Image classification data set "crops" (muhammad-zainal-muttaqin/Anylabel on GitHub). Class labels (2): ripe, unripe.

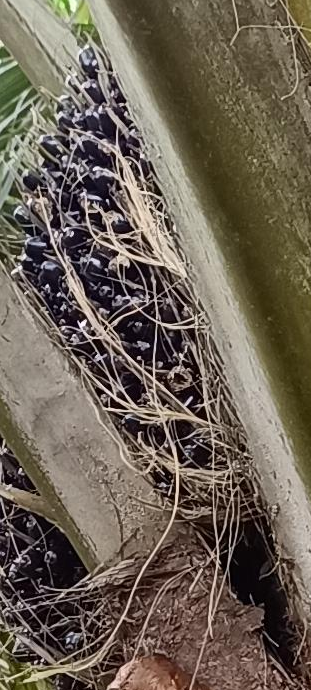
Label: unripe

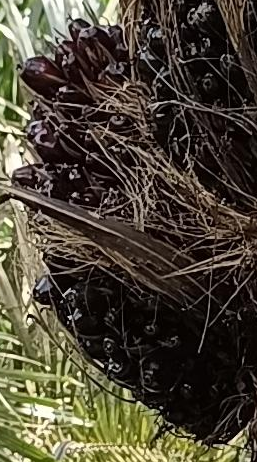
Label: ripe

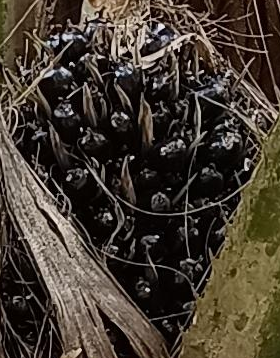
Label: unripe

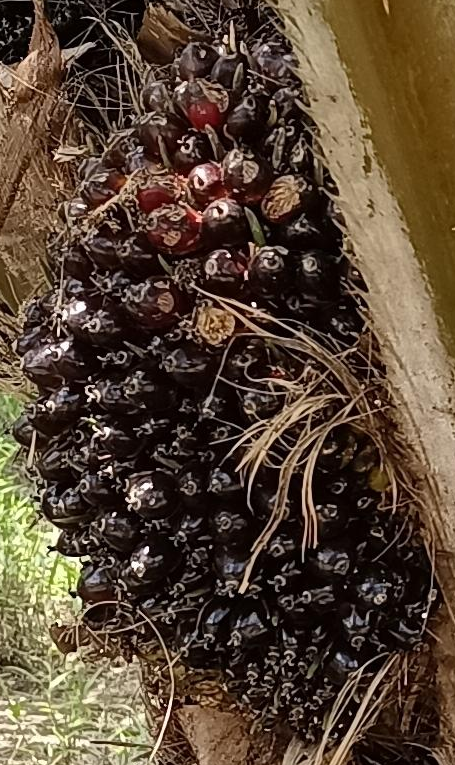
Label: ripe

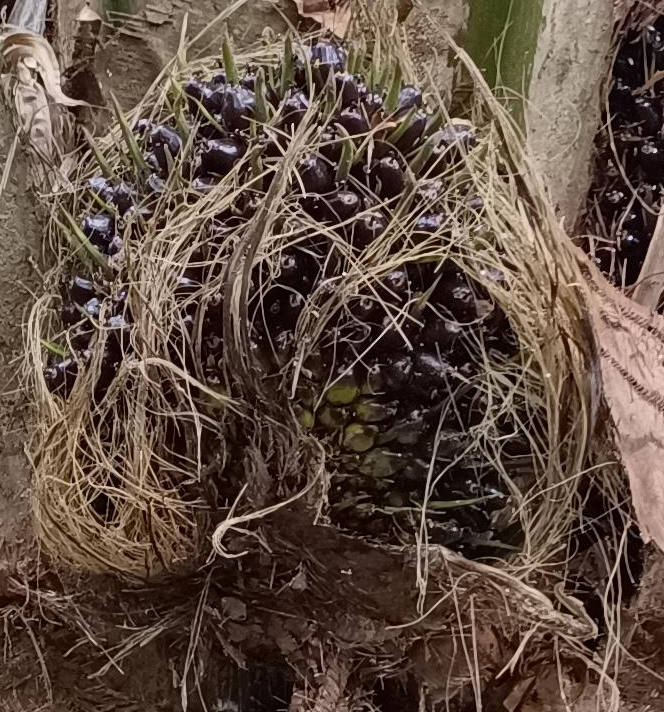
Label: unripe

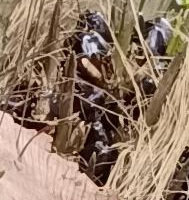
Label: unripe
